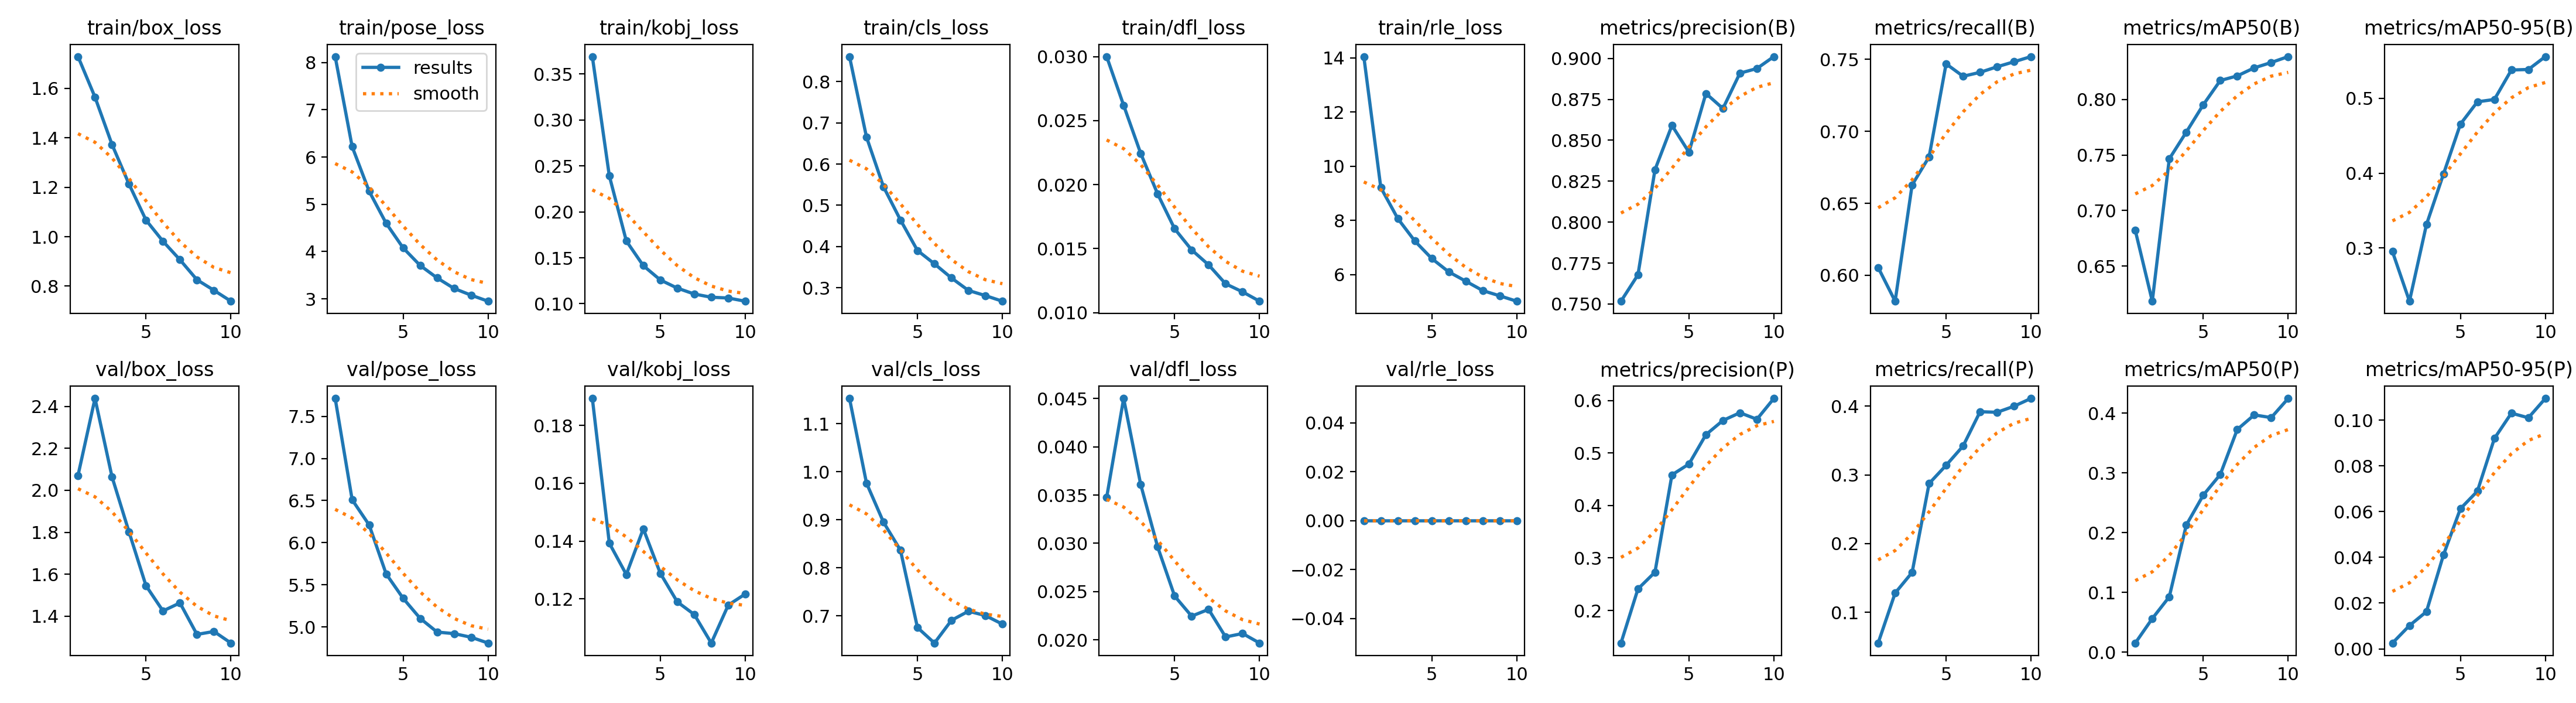

Values plotted in this chart, from the file beside it:
epoch, time, train/box_loss, train/pose_loss, train/kobj_loss, train/cls_loss, train/dfl_loss, train/rle_loss, metrics/precision(B), metrics/recall(B), metrics/mAP50(B), metrics/mAP50-95(B), metrics/precision(P), metrics/recall(P), metrics/mAP50(P), metrics/mAP50-95(P), val/box_loss, val/pose_loss, val/kobj_loss, val/cls_loss, val/dfl_loss, val/rle_loss, lr/pg0, lr/pg1
1, 312, 1.728, 8.128, 0.369, 0.8606, 0.03, 14.05, 0.7517, 0.6055, 0.682, 0.295, 0.1378, 0.0553, 0.01526, 0.00252, 2.071, 7.712, 0.1894, 1.153, 0.03475, 0, 0.000666, 0.000666
2, 2137, 1.564, 6.22, 0.2392, 0.6655, 0.02619, 9.208, 0.7679, 0.582, 0.6183, 0.2287, 0.2411, 0.1281, 0.05624, 0.01016, 2.438, 6.509, 0.1393, 0.9766, 0.04502, 0, 0.001201, 0.001201
3, 2423, 1.373, 5.276, 0.1683, 0.545, 0.02245, 8.065, 0.832, 0.6628, 0.7465, 0.3311, 0.2729, 0.1581, 0.09263, 0.01624, 2.065, 6.21, 0.1284, 0.8953, 0.03612, 0, 0.001603, 0.001603
4, 2708, 1.213, 4.599, 0.1414, 0.4644, 0.01927, 7.238, 0.8591, 0.6823, 0.7706, 0.3986, 0.4585, 0.2874, 0.2127, 0.04102, 1.802, 5.63, 0.1442, 0.8368, 0.02964, 0, 0.001406, 0.001406
5, 2993, 1.067, 4.077, 0.1259, 0.3905, 0.01655, 6.589, 0.8427, 0.7469, 0.7952, 0.4656, 0.4791, 0.3139, 0.2628, 0.06128, 1.545, 5.34, 0.1288, 0.6759, 0.02454, 0, 0.001208, 0.001208
6, 3278, 0.9815, 3.706, 0.117, 0.3581, 0.0149, 6.096, 0.8786, 0.7383, 0.8171, 0.4954, 0.5352, 0.342, 0.2973, 0.06896, 1.425, 5.102, 0.1189, 0.6436, 0.02246, 0, 0.00101, 0.00101
7, 3563, 0.9067, 3.442, 0.1105, 0.3239, 0.01373, 5.752, 0.8694, 0.741, 0.8212, 0.4986, 0.5622, 0.3919, 0.3726, 0.092, 1.463, 4.939, 0.1145, 0.6908, 0.02316, 0, 0.000812, 0.000812
8, 3848, 0.8259, 3.219, 0.1071, 0.2937, 0.01225, 5.405, 0.891, 0.7449, 0.8285, 0.538, 0.577, 0.3911, 0.3971, 0.1031, 1.313, 4.921, 0.1047, 0.7099, 0.0203, 0, 0.000614, 0.000614
9, 4134, 0.7833, 3.077, 0.1062, 0.2811, 0.01162, 5.212, 0.8938, 0.7484, 0.8333, 0.5387, 0.5645, 0.3999, 0.3926, 0.101, 1.327, 4.878, 0.1178, 0.7008, 0.02066, 0, 0.000416, 0.000416
10, 4418, 0.7392, 2.949, 0.1027, 0.2675, 0.01089, 5.013, 0.9011, 0.752, 0.8387, 0.556, 0.6043, 0.4113, 0.4247, 0.1095, 1.272, 4.809, 0.1217, 0.683, 0.01967, 0, 0.000218, 0.000218
